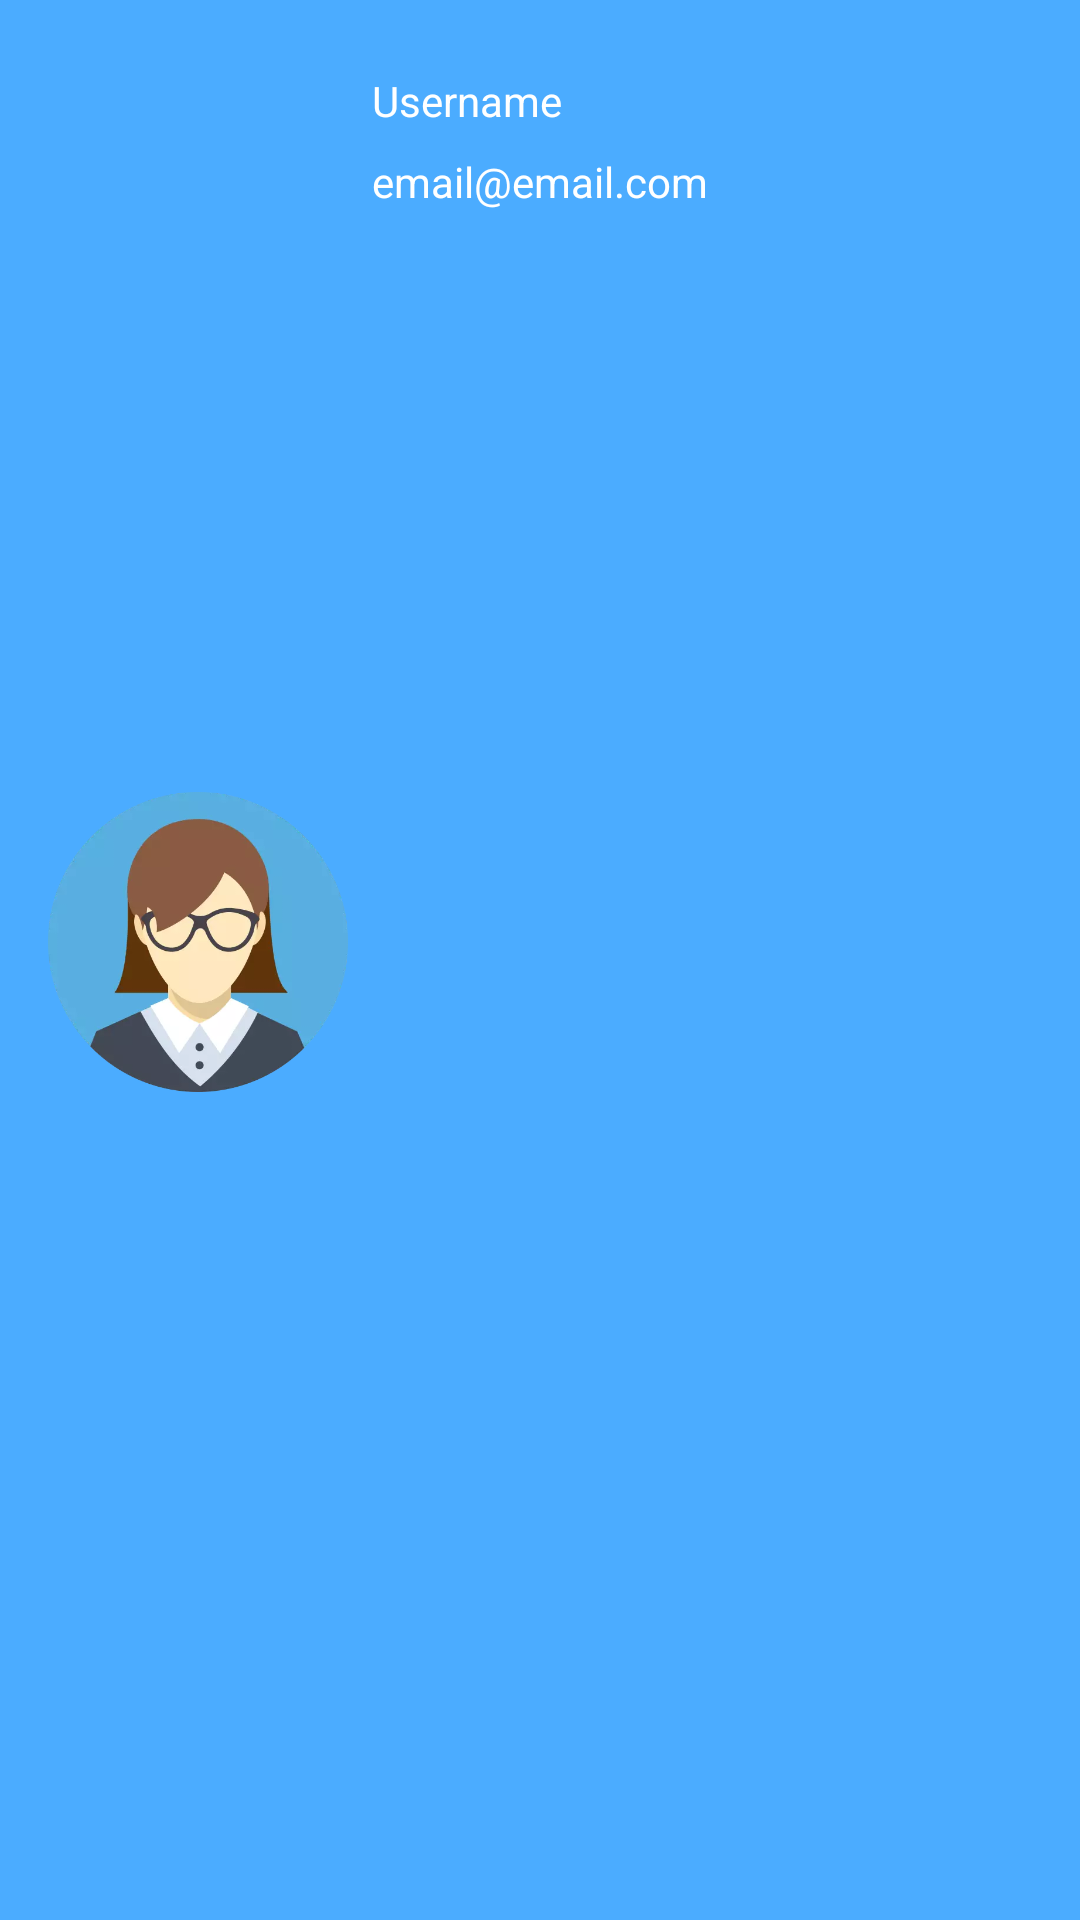

This screen was rendered from an Android layout file. Write that file and the resources it references.
<!-- AndroidManifest.xml: application theme Theme.MyStory -->
<!-- res/layout/header.xml -->
<?xml version="1.0" encoding="utf-8"?>
<androidx.constraintlayout.widget.ConstraintLayout xmlns:android="http://schemas.android.com/apk/res/android"
    android:layout_width="match_parent"
    android:layout_height="wrap_content"
    xmlns:app="http://schemas.android.com/apk/res-auto"
    android:background="@color/blue1">

    <ImageView
        android:id="@+id/iv"
        android:layout_width="100dp"
        android:layout_height="100dp"
        android:src="@drawable/avatar"
        android:layout_marginStart="16dp"
        app:layout_goneMarginStart="12dp"
        android:layout_marginBottom="12dp"
        app:layout_constraintTop_toTopOf="parent"
        app:layout_constraintBottom_toBottomOf="parent"
        app:layout_constraintStart_toStartOf="parent"/>

    <TextView
        android:id="@+id/tvusername"
        android:layout_width="wrap_content"
        android:layout_height="wrap_content"
        android:text="@string/username"
        android:textColor="@color/white"
        android:layout_marginTop="24dp"
        android:layout_marginStart="8dp"
        app:layout_constraintStart_toEndOf="@id/iv"
        app:layout_constraintTop_toTopOf="parent"/>

    <TextView
        android:layout_width="wrap_content"
        android:layout_height="wrap_content"
        android:text="email@email.com"
        android:textColor="@color/white"
        android:layout_marginTop="8dp"
        android:layout_marginStart="8dp"
        app:layout_constraintTop_toBottomOf="@id/tvusername"
        app:layout_constraintStart_toEndOf="@id/iv"/>

</androidx.constraintlayout.widget.ConstraintLayout>
<!-- resources referenced by this layout -->
<resources>
  <color name="blue1">#FF4BACFF</color>
  <color name="white">#FFFFFFFF</color>
  <!-- drawable avatar: png bitmap (drawable, 132990 bytes) -->
  <string name="username">Username</string>
  <style name="Theme.MyStory" parent="Theme.MaterialComponents.DayNight.NoActionBar">
          
          <item name="colorPrimary">@color/blue1</item>
          <item name="colorPrimaryVariant">@color/blue1</item>
          <item name="colorOnPrimary">@color/white</item>
          
          <item name="colorSecondary">@color/teal_200</item>
          <item name="colorSecondaryVariant">@color/teal_700</item>
          <item name="colorOnSecondary">@color/black</item>
          
          <item name="android:statusBarColor" tools:targetApi="l">?attr/colorPrimaryVariant</item>
          
      </style>
  <color name="teal_200">#FF03DAC5</color>
  <color name="teal_700">#FF018786</color>
  <color name="black">#FF000000</color>
</resources>
